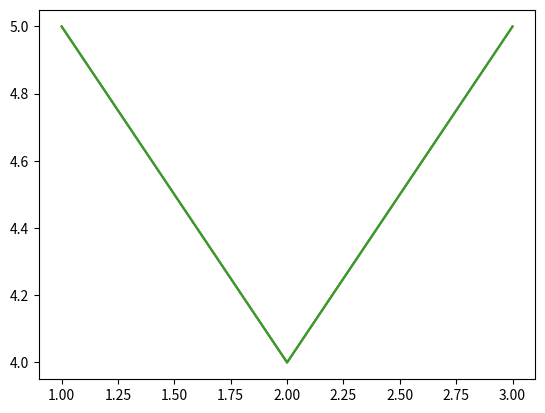

The script that saved this image:

# import version 1 - full namespace
import matplotlib.pyplot
from matplotlib import pyplot

matplotlib.pyplot.plot([1,2,3],[5,4,5])
matplotlib.pyplot.show()

# import version 2 only - import to modul object namespace
from matplotlib import pyplot

pyplot.plot([1,2,3],[5,4,5])
pyplot.show()

# import version 3 - import modul object with own name
import matplotlib.pyplot as plt # ←←← recommended best practice version
# from matplotlib import pyplot as plt

plt.plot([1,2,3],[5,4,5])
plt.show()
